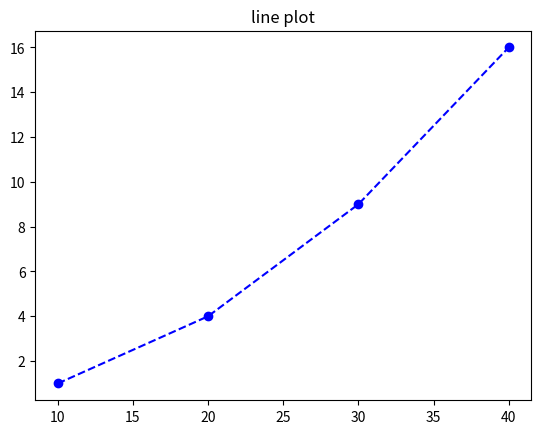

Python code for this plot:
import matplotlib.pyplot as plt

plt.title("line plot")
plt.plot([10,20,30,40],[1,4,9,16], 'bo--')
plt.show()
